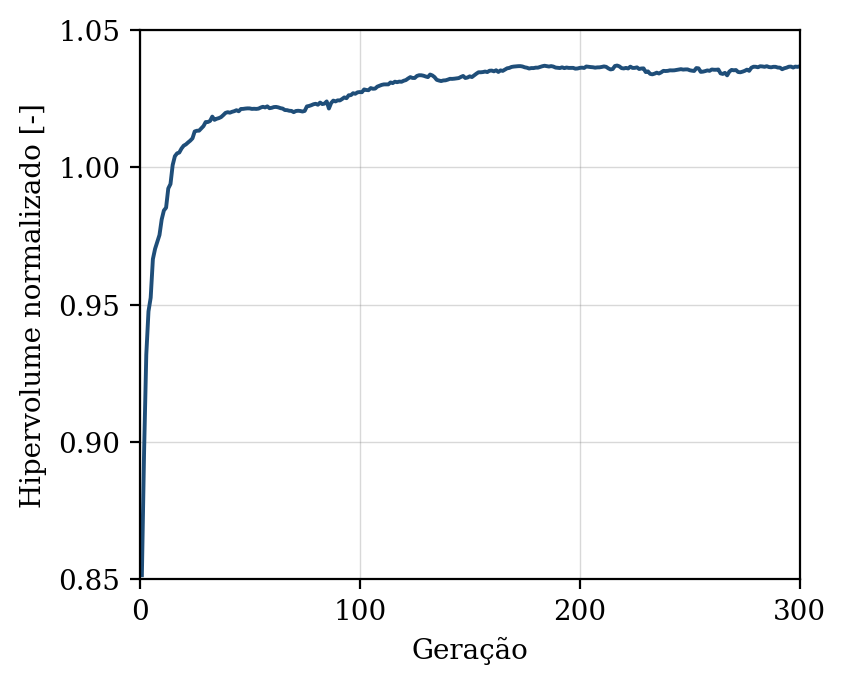

The data file committed next to this chart (first rows):
geracao, hipervolume, n_solucoes, n_avaliacoes
1, 0.8515, 4, 50
2, 0.8964, 10, 100
3, 0.9318, 20, 150
4, 0.9476, 28, 200
5, 0.9525, 36, 250
6, 0.9666, 38, 300
7, 0.9703, 47, 350
8, 0.9728, 50, 400
9, 0.9754, 50, 450
10, 0.981, 50, 500
11, 0.9843, 50, 550
12, 0.9853, 50, 600
13, 0.9923, 50, 650
14, 0.9939, 50, 700
15, 1.001, 50, 750
16, 1.004, 50, 800
17, 1.005, 50, 850
18, 1.005, 50, 900
19, 1.007, 50, 950
20, 1.008, 50, 1000
21, 1.008, 50, 1050
22, 1.009, 50, 1100
23, 1.01, 50, 1150
24, 1.011, 50, 1200
25, 1.013, 50, 1250
26, 1.013, 50, 1300
27, 1.013, 50, 1350
28, 1.014, 50, 1400
29, 1.015, 50, 1450
30, 1.016, 50, 1500
31, 1.017, 50, 1550
32, 1.017, 50, 1600
33, 1.018, 50, 1650
34, 1.017, 50, 1700
35, 1.018, 50, 1750
36, 1.018, 50, 1800
37, 1.018, 50, 1850
38, 1.019, 50, 1900
39, 1.02, 50, 1950
40, 1.02, 50, 2000
41, 1.02, 50, 2050
42, 1.02, 50, 2100
43, 1.02, 50, 2150
44, 1.021, 50, 2200
45, 1.02, 50, 2250
46, 1.021, 50, 2300
47, 1.021, 50, 2350
48, 1.021, 50, 2400
49, 1.021, 50, 2450
50, 1.021, 50, 2500
51, 1.021, 50, 2550
52, 1.021, 50, 2600
53, 1.021, 50, 2650
54, 1.021, 50, 2700
55, 1.022, 50, 2750
56, 1.022, 50, 2800
57, 1.022, 50, 2850
58, 1.022, 50, 2900
59, 1.022, 50, 2950
60, 1.022, 50, 3000
... 240 more rows
